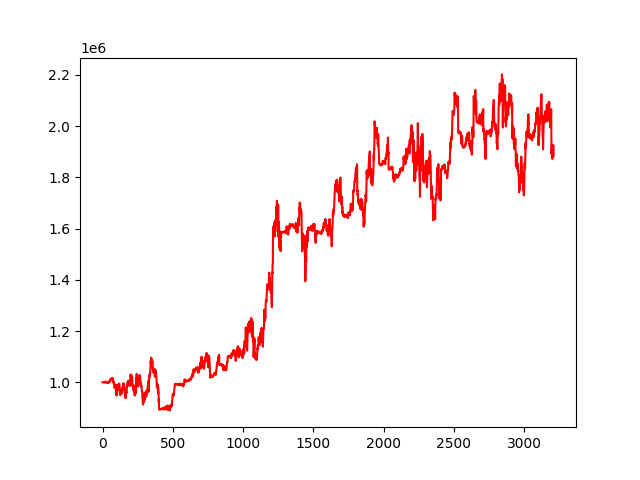

Values plotted in this chart, from the file beside it:
account_value, date, daily_return
1000000, 2010-01-04, 
999960, 2010-01-05, -4.0092181015083383e-05
999894, 2010-01-06, -6.593855098424584e-05
999778, 2010-01-07, -0.0001162
999917, 2010-01-08, 0.0001398
1000003, 2010-01-11, 8.577931607023359e-05
999572, 2010-01-12, -0.0004311
999820, 2010-01-13, 0.0002477
999603, 2010-01-14, -0.0002169
999657, 2010-01-15, 5.420843601511294e-05
1000588, 2010-01-19, 0.0009308
1000307, 2010-01-20, -0.0002807
999811, 2010-01-21, -0.0004957
999779, 2010-01-22, -3.2125767588153664e-05
998879, 2010-01-25, -0.0009
999813, 2010-01-26, 0.0009352
1001143, 2010-01-27, 0.00133
1001555, 2010-01-28, 0.0004109
1002068, 2010-01-29, 0.0005126
1002392, 2010-02-01, 0.000323
1003121, 2010-02-02, 0.0007273
1002875, 2010-02-03, -0.000245
1000435, 2010-02-04, -0.002433
1000679, 2010-02-05, 0.0002438
1000295, 2010-02-08, -0.0003835
999842, 2010-02-09, -0.0004533
999146, 2010-02-10, -0.0006958
998482, 2010-02-11, -0.0006646
998438, 2010-02-12, -4.4375579174804614e-05
999497, 2010-02-16, 0.001061
999946, 2010-02-17, 0.000449
1000098, 2010-02-18, 0.0001519
1000347, 2010-02-19, 0.0002489
999678, 2010-02-22, -0.0006681
997914, 2010-02-23, -0.001764
998816, 2010-02-24, 0.0009036
997544, 2010-02-25, -0.001274
998497, 2010-02-26, 0.0009559
999285, 2010-03-01, 0.0007893
999197, 2010-03-02, -8.825494447128879e-05
999279, 2010-03-03, 8.223571371579474e-05
998892, 2010-03-04, -0.0003875
1000307, 2010-03-05, 0.001417
1001447, 2010-03-08, 0.001139
1001917, 2010-03-09, 0.0004696
1001978, 2010-03-10, 6.0499642142275434e-05
1001014, 2010-03-11, -0.0009613
1000808, 2010-03-12, -0.0002066
998940, 2010-03-15, -0.001866
1000803, 2010-03-16, 0.001865
1000835, 2010-03-17, 3.183832913489226e-05
1004057, 2010-03-18, 0.003219
1010370, 2010-03-19, 0.006288
1010709, 2010-03-22, 0.0003351
1010588, 2010-03-23, -0.0001195
1006670, 2010-03-24, -0.003877
1007430, 2010-03-25, 0.0007555
1008040, 2010-03-26, 0.0006059
1010121, 2010-03-29, 0.002064
1010880, 2010-03-30, 0.0007516
... 3,150 more rows
